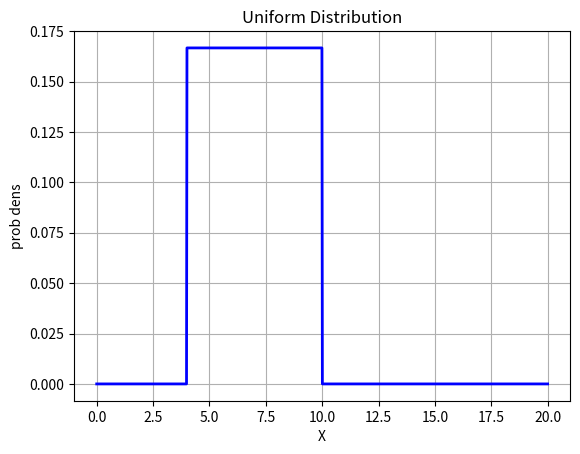

Python code for this plot:
import matplotlib.pyplot as plt
import numpy as np

a = 4 
b = 10

x = np.linspace(0,20,1000)
y = np.where((x>a)&(x<b),1/(b - a),0)

plt.plot(x,y,color = 'blue' , linewidth = '2')
plt.title("Uniform Distribution")
plt.xlabel("X")
plt.ylabel("prob dens")
plt.grid(True)
plt.show()
